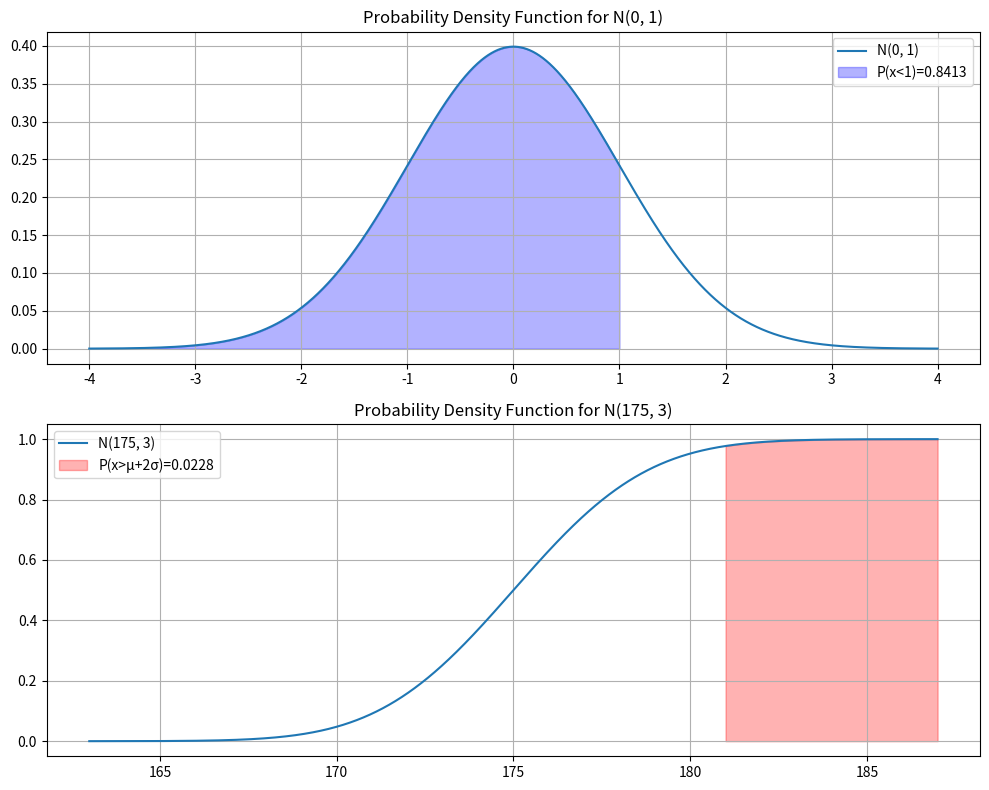

The matplotlib source for this figure:
from scipy import stats
import numpy as np
import matplotlib.pyplot as plt

# Parameters for the distributions
mu1, sigma1 = 0, 1  # N(0, 1)
mu2, sigma2 = 175, 3  # N(175, 3)

# Calculate probabilities
P_x_less_than_1 = stats.norm(mu1, sigma1).cdf(1)
P_x_greater_than_mu2_plus_2sigma = 1 - stats.norm(mu2, sigma2).cdf(mu2 + 2*sigma2)

# Creating numpy arrays for plotting
x1 = np.linspace(mu1 - 4*sigma1, mu1 + 4*sigma1, 10000)
y1 = stats.norm(mu1, sigma1).pdf(x1)
x2 = np.linspace(mu2 - 4*sigma2, mu2 + 4*sigma2, 10000)
y2 = stats.norm(mu2, sigma2).cdf(x2)

# Plotting
fig, axs = plt.subplots(2, 1, figsize=(10, 8))

# Plot for N(0, 1)
axs[0].plot(x1, y1, label='N(0, 1)')
axs[0].fill_between(x1, y1, where=(x1 < 1), color='blue', alpha=0.3, label=f'P(x<1)={P_x_less_than_1:.4f}')
axs[0].legend()
axs[0].grid(True)
axs[0].set_title('Probability Density Function for N(0, 1)')

# Plot for N(175, 3)
axs[1].plot(x2, y2, label='N(175, 3)')
axs[1].fill_between(x2, y2, where=(x2 > mu2 + 2*sigma2), color='red', alpha=0.3, label=f'P(x>μ+2σ)={P_x_greater_than_mu2_plus_2sigma:.4f}')
axs[1].legend()
axs[1].grid(True)
axs[1].set_title('Probability Density Function for N(175, 3)')

plt.tight_layout()
plt.show()
